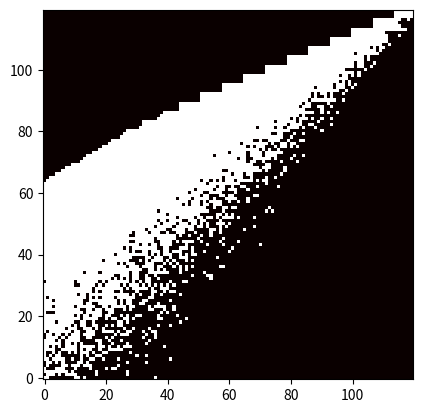

Here is the Python script that generated this plot:
from functools import cache
import random
from typing import Iterable, Callable, Optional
import numpy as np
import numpy.typing as npt
import matplotlib.pyplot as plt


# Each strategy should return a score for the current round.
strategies: Optional[Iterable[Callable[[], int]]] = None


def conservative() -> int:
    scores = 3, 4, 5
    return random.choices(scores, weights=[1 for _ in scores])[0]


def agressive() -> int:
    scores = 1, 2, 3, 4, 5, 6, 7
    return random.choices(scores, weights=[1 for _ in scores])[0]


@cache
def evaluate_strategies(
    scores: tuple[int, int], target: int, samples: int
) -> list[float]:
    """Evaluate the win rate of each strategy in the global iterable of strategies."""
    assert strategies is not None
    win_rates = []
    for strategy in strategies:
        # Take an average
        wins = 0.0
        for _ in range(samples):
            my_score = strategy()
            if my_score + scores[0] >= target:
                wins += 1.0
            else:
                # Another round, this time the opponent goes first
                wins += 1 - max(
                    evaluate_strategies(
                        (scores[1], scores[0] + my_score), target, samples
                    )
                )
        win_rates.append(wins / samples)
    return win_rates


def main() -> None:
    """Evaluate the best strategy for each possible state."""
    global strategies
    max_score = 120
    data: npt.NDArray[np.int_] = np.ndarray(shape=(max_score, max_score), dtype=int)
    strategies = [agressive, conservative]
    for x in range(max_score):
        for y in range(max_score):
            data[x, y] = np.argmax(evaluate_strategies((x, y), 121, 100))
    plt.imshow(
        data,
        cmap="hot",
        interpolation="nearest",
        origin="lower",
    )
    plt.savefig("./cribbage.png")


if __name__ == "__main__":
    main()
